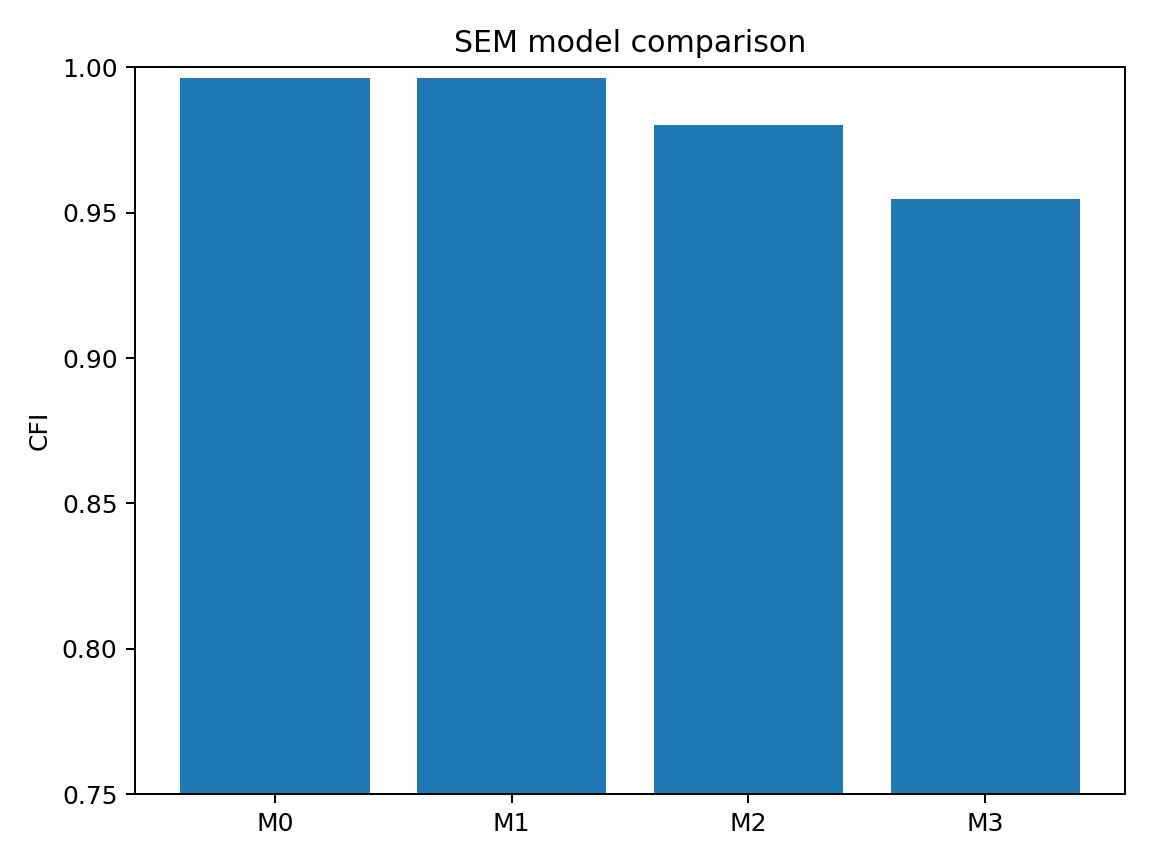

The table this chart was drawn from, first rows:
model, n, free_parameters, df, chi_square, p_value, cfi, tli, rmsea, rmsea_90_ci_low, rmsea_90_ci_high, p_close, srmr, aic, bic
M0: Three-factor measurement model, 360, 21, 24, 29.25, 0.2108, 0.9963, 0.9944, 0.02469, 0.0, 0.0518, 0.935, 0.02839, 22955, 23037
M1: Partial latent mediation, 360, 21, 24, 29.25, 0.2108, 0.9963, 0.9944, 0.02469, 0.0, 0.0518, 0.935, 0.02839, 22955, 23037
M2: Full latent mediation, 360, 20, 25, 53.19, 0.0008458, 0.9801, 0.9714, 0.05604, 0.03496, 0.07696, 0.2936, 0.06276, 22977, 23055
M3: Direct-only structural model, 360, 20, 25, 89.06, 4.071666404224584e-09, 0.9548, 0.935, 0.08448, 0.06591, 0.1038, 0.001577, 0.09593, 23013, 23091
